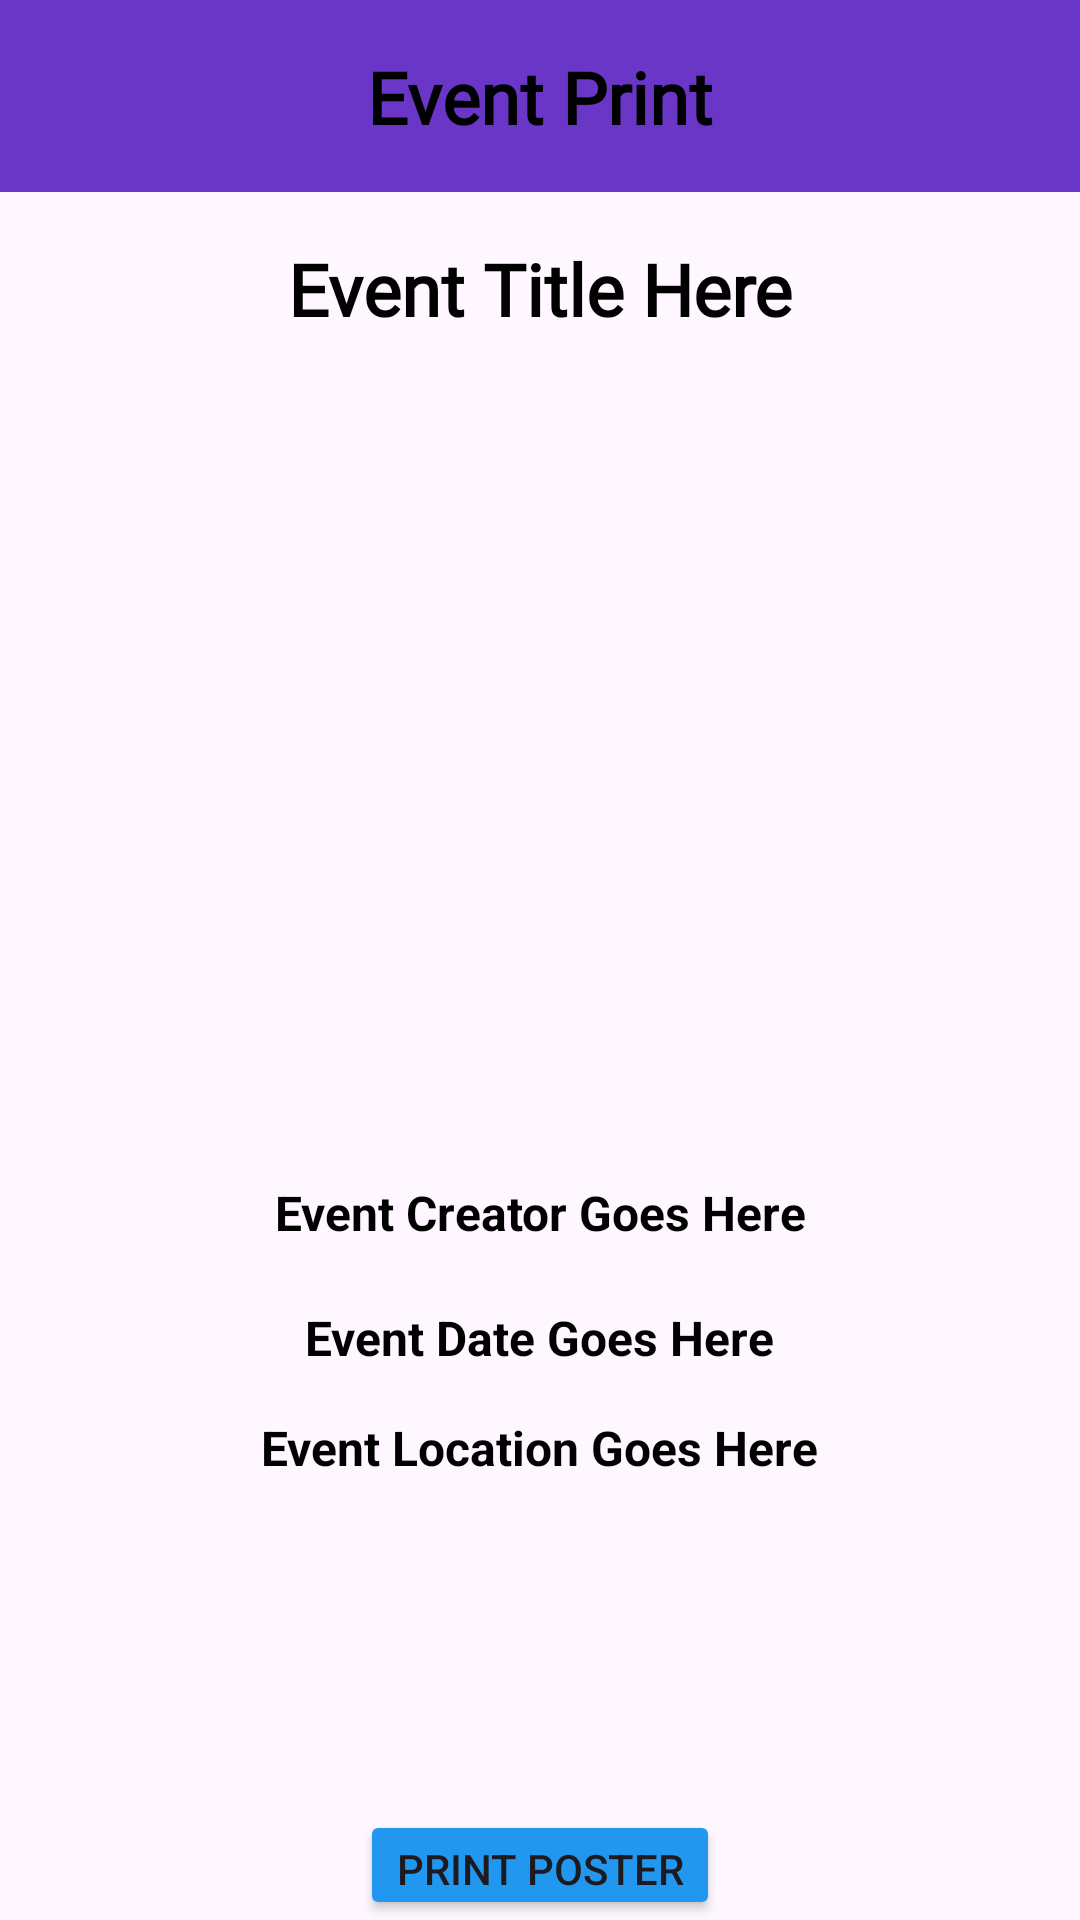

Produce the Android XML layout that renders to this screen, including the resource entries it uses.
<!-- AndroidManifest.xml: application theme Theme.HolosProject -->
<!-- res/layout/print_display.xml -->
<?xml version="1.0" encoding="utf-8"?>
<RelativeLayout
    xmlns:android="http://schemas.android.com/apk/res/android"
    xmlns:tools="http://schemas.android.com/tools"
    xmlns:app="http://schemas.android.com/apk/res-auto"
    android:id="@+id/main"
    android:layout_width="match_parent"
    android:layout_height="match_parent"
    tools:context=".EventDisplay">

    <androidx.appcompat.widget.Toolbar
        android:id="@+id/toolbar"
        android:layout_width="match_parent"
        android:layout_height="?attr/actionBarSize"
        android:background="#6936c8"
        app:popupTheme="@style/ThemeOverlay.AppCompat.Light"/>

    
    <TextView
        android:id="@+id/text_dashboard_title"
        android:layout_width="wrap_content"
        android:layout_height="wrap_content"
        android:layout_centerHorizontal="true"
        android:layout_marginTop="16dp"
        android:fontFamily="@font/orienta"
        android:text="Event Print"
        android:textColor="@color/black"
        android:textSize="24sp"
        android:textStyle="bold" />

    <TextView
        android:id="@+id/eventTitle"
        android:layout_width="wrap_content"
        android:layout_height="wrap_content"
        android:layout_centerHorizontal="true"
        android:layout_marginTop="16dp"
        android:layout_below="@id/toolbar"
        android:fontFamily="@font/orienta"
        android:text="Event Title Here"
        android:textColor="@color/material_dynamic_primary0"
        android:textSize="24sp"
        android:textStyle="bold" />

    <ImageView
        android:id="@+id/eventPoster"
        android:layout_width="match_parent"
        android:layout_height="250dp"
        android:layout_centerHorizontal="true"
        android:layout_marginTop="16dp"
        android:layout_below="@id/eventTitle"
        />

    <TextView
        android:id="@+id/event_Creator"
        android:layout_width="wrap_content"
        android:layout_height="wrap_content"
        android:layout_below="@id/eventPoster"
        android:layout_centerHorizontal="true"
        android:layout_marginBottom="20dp"
        android:layout_marginTop="15dp"
        android:text="Event Creator Goes Here"
        android:textAlignment="viewEnd"
        android:textColor="@color/material_dynamic_primary0"
        android:textSize="16sp"
        android:textStyle="bold" />


    <TextView
        android:id="@+id/checkInHiddenText"
        android:layout_width="wrap_content"
        android:layout_height="wrap_content"
        android:layout_below="@id/eventPoster"
        android:layout_centerHorizontal="true"
        android:layout_marginBottom="20dp"
        android:layout_marginTop="15dp"
        android:text="Check In Here"
        android:textAlignment="viewEnd"
        android:textColor="@color/material_dynamic_primary0"
        android:textSize="25sp"
        android:textStyle="bold"
        android:visibility="gone"/>

    <ImageView
        android:layout_width="50dp"
        android:layout_height="50dp"
        android:layout_marginRight="5dp"
        android:layout_below="@id/eventPoster"
        android:layout_toLeftOf="@id/event_Creator"
        android:id="@+id/event_creatorAvatar"
        />

    <TextView
        android:id="@+id/event_Date"
        android:layout_width="wrap_content"
        android:layout_height="wrap_content"
        android:layout_marginBottom="15dp"
        android:layout_below="@id/event_Creator"
        android:text="Event Date Goes Here"
        android:textColor="@color/material_dynamic_primary0"
        android:textSize="16sp"
        android:layout_centerHorizontal="true"
        android:textStyle="bold" />

    <ImageView
        android:id="@+id/eventCheckInHidden"
        android:layout_width="150dp"
        android:layout_height="150dp"
        android:layout_marginBottom="15dp"
        android:layout_below="@id/checkInHiddenText"
        android:textColor="@color/material_dynamic_primary0"
        android:textSize="16sp"
        android:layout_centerHorizontal="true"
        android:textStyle="bold"
        android:visibility="gone"/>

    <TextView
        android:id="@+id/event_Location"
        android:layout_width="wrap_content"
        android:layout_height="wrap_content"
        android:layout_marginBottom="15dp"
        android:layout_below="@id/event_Date"
        android:text="Event Location Goes Here"
        android:textColor="@color/material_dynamic_primary0"
        android:textSize="16sp"
        android:layout_centerHorizontal="true"
        android:textStyle="bold" />

    <ImageView
        android:id="@+id/eventCode"
        android:layout_width="75dp"
        android:layout_height="75dp"
        android:layout_centerHorizontal="true"
        android:layout_marginTop="4dp"
        android:layout_marginBottom="16dp"
        android:layout_below="@id/event_Location"
        android:contentDescription="TODO"
        android:visibility="visible"/>

    <Button
        android:id="@+id/printButton"
        android:layout_width="wrap_content"
        android:layout_height="wrap_content"
        android:layout_below="@id/eventCode"
        android:layout_centerHorizontal="true"
        android:backgroundTint="#2297ef"
        android:text="Print Poster"
        android:visibility="visible"/>


</RelativeLayout>
<!-- resources referenced by this layout -->
<resources>
  <color name="black">#FF000000</color>
  <style name="Theme.HolosProject" parent="Base.Theme.HolosProject" />
  <style name="Base.Theme.HolosProject" parent="Theme.Material3.DayNight.NoActionBar">
          
          
      </style>
</resources>
